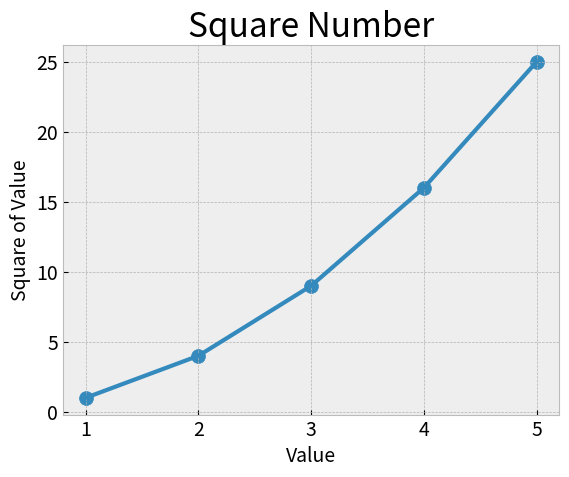

The script that saved this image:
# mpl_squares.py

import matplotlib.pyplot as plt     # type: ignore
from typing import List             # type: ignore


squares: List = [1, 4, 9, 16, 25]
input_values: List = [1, 2, 3, 4, 5]
y_values: List = [1, 4, 9, 16, 25]
x_values: List = [1, 2, 3, 4, 5]

# Set the plot style.
plt.style.use("bmh")

fig, ax = plt.subplots()
# Emphasize certain points.
ax.scatter(x_values, y_values, s=100)
ax.plot(input_values, squares, linewidth=3)

# Setting labels and font sizes
ax.set_title("Square Number", fontsize=24)
ax.set_xlabel("Value", fontsize=14)
ax.set_ylabel("Square of Value", fontsize=14)

# Set size of tick labels.
ax.tick_params(axis='both', which='major', labelsize=14)

plt.show()